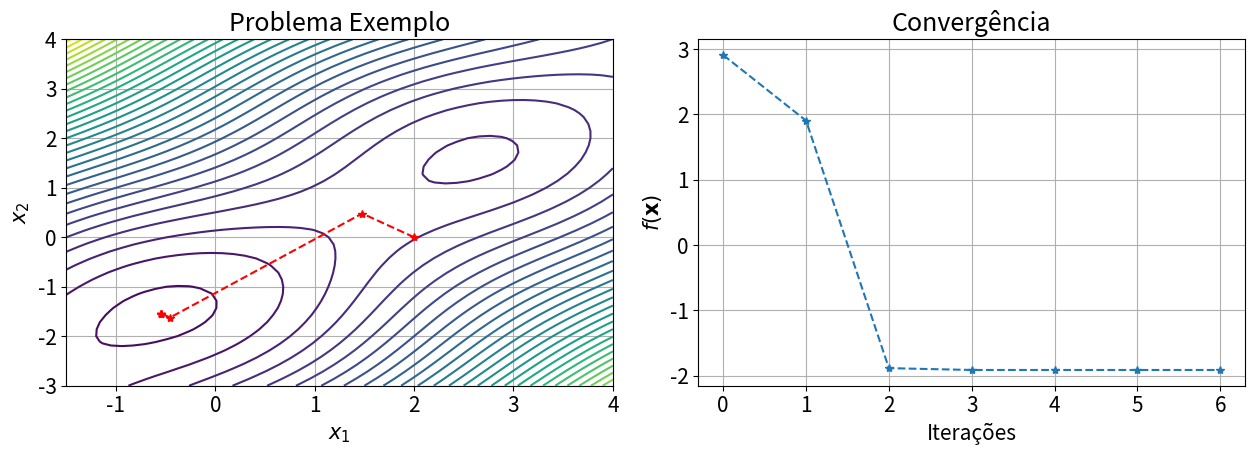

Write Python code to recreate this figure.
"""
                            PEQUENO TESTE 01

Este pequeno teste aborda a aplicação do método do Gradiente para a minimização
de uma função multivariável. O problema de otimização abordado é o seguinte:

    Minimizar f(x) = sin(x1+x2) + (x1-x2)^2 - 1.5*x1 + 2.5*x2 + 1

O desafio neste teste é implementar a fórmula para estimar o gradiente de uma
função multivariável. Basta apenas completar a linha 34 com ou a fórmula da
diferença progressiva ou da diferença regressiva ou da diferença central. Não é
permitido utilizar o cálculo analítico do gradiente.
"""
import numpy as np
from matplotlib import pyplot as plt
from scipy import optimize as opt
from numpy.linalg import norm
plt.rcParams.update({'font.size': 15})

# Calculo numérico das derivadas
def gradiente(x, fx, func, delta=1e-10):

    # Inicializa o vetor gradiente
    grad = np.zeros(x.size)
    
    # Para cada variável
    for n in range(x.size):
        
        # Vetor com 1 na posição da variável onde a derivada será calculada
        e = np.zeros(x.size)
        e[n] = 1
        
        """ Implemente aqui o cálculo da derivada """
        grad[n] = (func(x + delta * e) - fx) / delta
            
    return grad

# Definição da função objetivo
def func(x):
    x1, x2 = x[0], x[1]
    return np.sin(x1+x2) + (x1-x2)**2 - 1.5*x1 + 2.5*x2 + 1

# Parametros iniciais
x0 = np.array([2, 0], dtype=float) # Ponto inicial

# Definição inicial das variáveis do processo iterativo
x = x0
fx = func(x0)
xhist = [np.copy(x0)]
fxhist = [fx]
k = 0
    
while True:
        
    # Calcula gradiente
    grad = gradiente(x, fx, func, delta=1e-5)

    # Define a direção de busca
    d = -grad
        
    # A função que representará nossa otimização unidimensional
    def theta(alpha):
        fx = func(x + alpha*d)
        return fx

    # Otimização unidimensional para determinar o passo na direção d
    alpha = opt.minimize_scalar(theta, method='golden').x
        
    # Atualiza
    x = x + alpha*d
    fx = func(x)
    k += 1
        
    xhist.append(np.copy(x))
    fxhist.append(fx)

    if norm(grad) < 1e-4:
        break

xhist = np.array(xhist)
fxhist = np.array(fxhist)

# Malha para plotar contorno
x1, x2 = np.meshgrid(np.linspace(-1.5, 4),
                     np.linspace(-3, 4))
f = np.zeros(x1.shape)

# Avalia função para plotar contorno
for i in range(x1.shape[0]):
    for j in range(x1.shape[1]):
        f[i, j] = func([x1[i, j], x2[i, j]])
        

# Plota trajetória
_, axis = plt.subplots(ncols=2, figsize=[2*6.4, 4.8])
axis[0].contour(x1, x2, f, levels=30)
axis[0].plot(xhist[:, 0], xhist[:, 1], '--*r')
axis[0].set_xlabel(r'$x_1$')
axis[0].set_ylabel(r'$x_2$')
axis[0].set_title('Problema Exemplo')
axis[0].grid()

# Plota convergencia
axis[1].plot(fxhist, '--*')
axis[1].set_xlabel('Iterações')
axis[1].set_ylabel(r'$f(\mathbf{x})$')
axis[1].set_title('Convergência')
axis[1].grid()

plt.tight_layout()
plt.show()